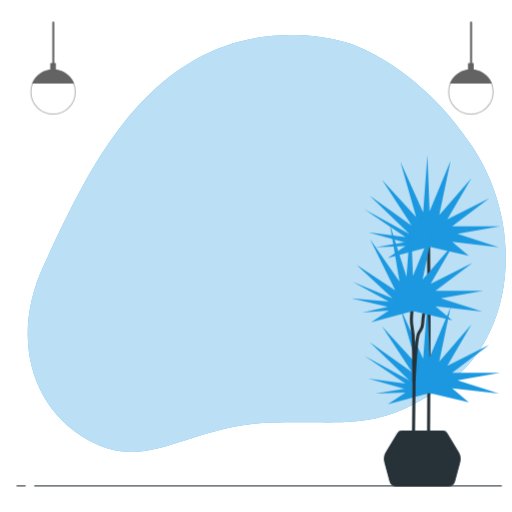
t = 0.00 s
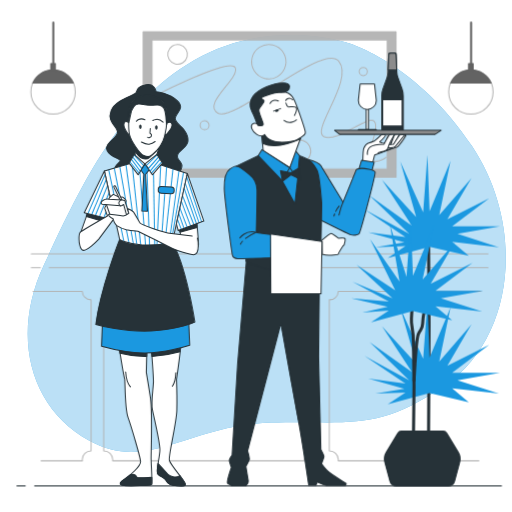
t = 1.00 s
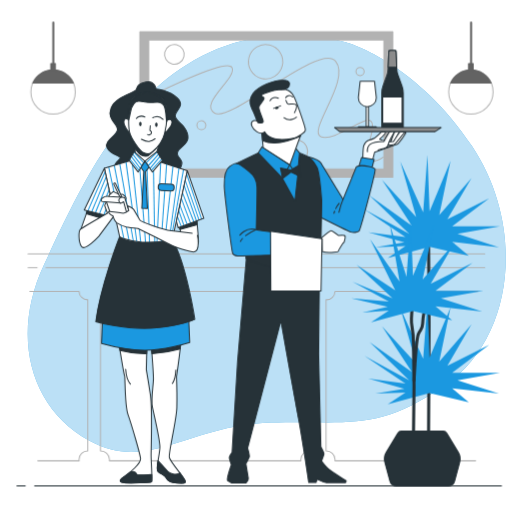
t = 1.20 s
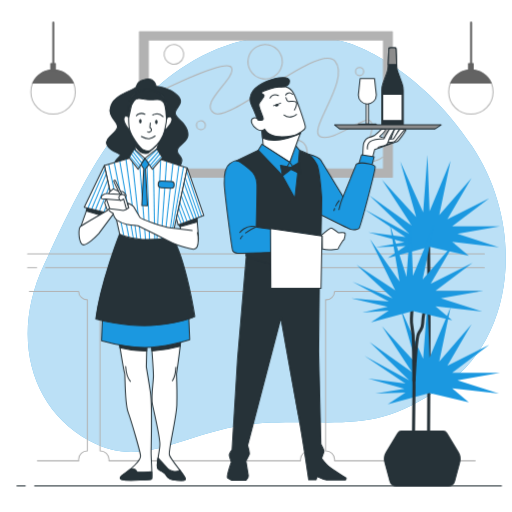
t = 1.40 s
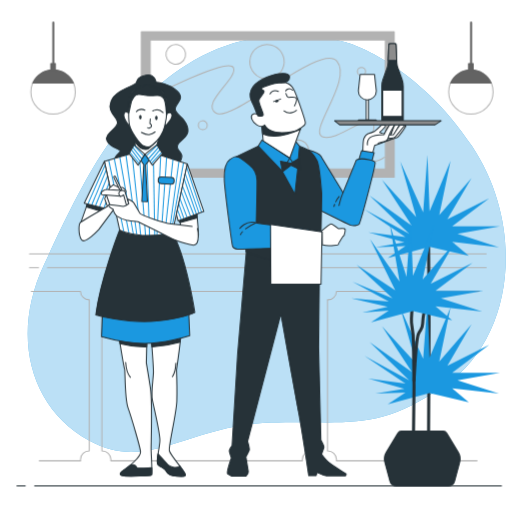
t = 1.80 s
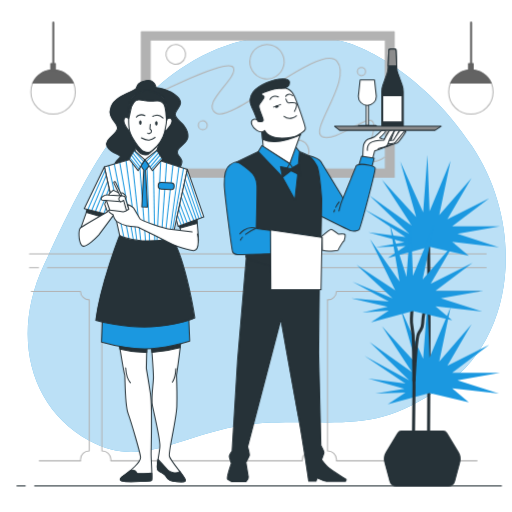
t = 2.20 s

The animated SVG that drew these frames (rendered in a browser with its animation timeline set to each time). Animation: 3 CSS @keyframes rules; one cycle of 2.60 s, repeats indefinitely.

<svg class="animated" id="freepik_stories-waiters" xmlns="http://www.w3.org/2000/svg" viewBox="0 0 500 500" version="1.1" xmlns:xlink="http://www.w3.org/1999/xlink" xmlns:svgjs="http://svgjs.com/svgjs"><style>svg#freepik_stories-waiters:not(.animated) .animable {opacity: 0;}svg#freepik_stories-waiters.animated #freepik--Picture--inject-37 {animation: 1.6s 1 forwards cubic-bezier(.36,-0.01,.5,1.38) slideRight;animation-delay: 0s;}svg#freepik_stories-waiters.animated #freepik--character-2--inject-37 {animation: 1s 1 forwards cubic-bezier(.36,-0.01,.5,1.38) fadeIn,1.5s Infinite  linear floating;animation-delay: 0s,1s;}svg#freepik_stories-waiters.animated #freepik--character-1--inject-37 {animation: 1s 1 forwards cubic-bezier(.36,-0.01,.5,1.38) fadeIn,1.5s Infinite  linear floating;animation-delay: 0s,1s;}            @keyframes slideRight {                0% {                    opacity: 0;                    transform: translateX(30px);                }                100% {                    opacity: 1;                    transform: translateX(0);                }            }                    @keyframes fadeIn {                0% {                    opacity: 0;                }                100% {                    opacity: 1;                }            }                    @keyframes floating {                0% {                    opacity: 1;                    transform: translateY(0px);                }                50% {                    transform: translateY(-10px);                }                100% {                    opacity: 1;                    transform: translateY(0px);                }            }        </style><g id="freepik--background-simple--inject-37" class="animable" style="transform-origin: 260.512px 237.808px;"><path d="M342.11,42.7s-77-27.37-152.56,16.21S75.85,189,43.1,258.32,29.2,398.12,86.89,430.26,183.81,415,264.74,412.71,367.43,422,434.59,376.26s79.29-153.69,26.32-233.58S342.11,42.7,342.11,42.7Z" style="fill: rgb(27, 152, 224); transform-origin: 260.512px 237.808px;" id="el6jvaybh3t3" class="animable"></path><g id="elpspr00x6pop"><path d="M342.11,42.7s-77-27.37-152.56,16.21S75.85,189,43.1,258.32,29.2,398.12,86.89,430.26,183.81,415,264.74,412.71,367.43,422,434.59,376.26s79.29-153.69,26.32-233.58S342.11,42.7,342.11,42.7Z" style="fill: rgb(255, 255, 255); opacity: 0.7; transform-origin: 260.512px 237.808px;" class="animable"></path></g></g><g id="freepik--Picture--inject-37" class="animable animator-active" style="transform-origin: 251.81px 240.5px;"><path d="M138,31V173H385V31ZM376.3,165H146.7V39H376.3Z" style="fill: rgb(178, 178, 178); stroke: rgb(178, 178, 178); stroke-linecap: round; stroke-linejoin: round; transform-origin: 261.5px 102px;" id="el6ugq72uvzjv" class="animable"></path><path d="M146.52,95s75.73-39.1,81.32-29.17-32.9,35.38-16.76,44.69S313.5,41,329,59.62s-27.93,68.28-14.28,73.87,42.83-21.73,49-14.9-9.93,34.14-3.1,37.86,14.89-3.1,14.89-3.1" style="fill: none; stroke: rgb(178, 178, 178); stroke-linecap: round; stroke-linejoin: round; transform-origin: 261.015px 107.161px;" id="elbcu3z4ol3v4" class="animable"></path><g id="elmqjnudda7c"><circle cx="260.74" cy="60.24" r="16.76" style="fill: none; stroke: rgb(178, 178, 178); stroke-linecap: round; stroke-linejoin: round; transform-origin: 260.74px 60.24px; transform: rotate(-76.62deg);" class="animable"></circle></g><g id="elwxkt0igablr"><circle cx="171.66" cy="53.1" r="9.62" style="fill: none; stroke: rgb(178, 178, 178); stroke-linecap: round; stroke-linejoin: round; transform-origin: 171.66px 53.1px; transform: rotate(-76.77deg);" class="animable"></circle></g><path d="M202.39,122.31A4.35,4.35,0,1,1,198,118,4.35,4.35,0,0,1,202.39,122.31Z" style="fill: none; stroke: rgb(178, 178, 178); stroke-linecap: round; stroke-linejoin: round; transform-origin: 198.04px 122.35px;" id="elfxu8n6vzxaf" class="animable"></path><path d="M357,69.86a4,4,0,1,1-4-4A4,4,0,0,1,357,69.86Z" style="fill: none; stroke: rgb(178, 178, 178); stroke-linecap: round; stroke-linejoin: round; transform-origin: 353px 69.86px;" id="ele2pmh33gpu9" class="animable"></path><g id="elnbsjhj6rwo9"><circle cx="290.53" cy="147.76" r="11.17" style="fill: none; stroke: rgb(178, 178, 178); stroke-linecap: round; stroke-linejoin: round; transform-origin: 290.53px 147.76px; transform: rotate(-26.08deg);" class="animable"></circle></g><line x1="28.81" y1="248" x2="474.81" y2="248" style="fill: none; stroke: rgb(178, 178, 178); stroke-linecap: round; stroke-linejoin: round; transform-origin: 251.81px 248px;" id="eloz9skuq145" class="animable"></line><line x1="46.31" y1="261.37" x2="474.81" y2="261.37" style="fill: none; stroke: rgb(178, 178, 178); stroke-linecap: round; stroke-linejoin: round; transform-origin: 260.56px 261.37px;" id="elvgoetry535" class="animable"></line><line x1="28.81" y1="261.37" x2="37.63" y2="261.37" style="fill: none; stroke: rgb(178, 178, 178); stroke-linecap: round; stroke-linejoin: round; transform-origin: 33.22px 261.37px;" id="elja09mplncqq" class="animable"></line><path d="M467.7,284.53H328.58a8.52,8.52,0,0,1-8.77,8.25V440.35a8.52,8.52,0,0,1,8.77,8.24,7.33,7.33,0,0,1-.14,1.41H465.9" style="fill: none; stroke: rgb(178, 178, 178); stroke-linecap: round; stroke-linejoin: round; transform-origin: 393.755px 367.265px;" id="el73dacxcd0uo" class="animable"></path><path d="M30.54,284.53H78.63a8.38,8.38,0,0,0,8.51,8.25V440.35a8.38,8.38,0,0,0-8.51,8.24,8.22,8.22,0,0,0,.13,1.41H38.34" style="fill: none; stroke: rgb(178, 178, 178); stroke-linecap: round; stroke-linejoin: round; transform-origin: 58.84px 367.265px;" id="elexjqwvv7zca" class="animable"></path><path d="M295.22,284.53H108.3a8.53,8.53,0,0,1-8.79,8.25V440.35a8.53,8.53,0,0,1,8.79,8.24,7.33,7.33,0,0,1-.14,1.41h187.2a8.22,8.22,0,0,1-.14-1.41,8.52,8.52,0,0,1,8.77-8.24V292.78A8.52,8.52,0,0,1,295.22,284.53Z" style="fill: none; stroke: rgb(178, 178, 178); stroke-linecap: round; stroke-linejoin: round; transform-origin: 201.75px 367.265px;" id="elgx5a8cx1fnu" class="animable"></path></g><g id="freepik--Lamps--inject-37" class="animable" style="transform-origin: 255.81px 66.705px;"><circle cx="459.81" cy="89.74" r="21.67" style="fill: rgb(255, 255, 255); stroke: rgb(178, 178, 178); stroke-linecap: round; stroke-linejoin: round; transform-origin: 459.81px 89.74px;" id="elcknawm9s2ki" class="animable"></circle><path d="M440,81h39.64A21.66,21.66,0,0,0,440,81Z" style="fill: rgb(99, 99, 99); stroke: rgb(99, 99, 99); stroke-linecap: round; stroke-linejoin: round; transform-origin: 459.82px 74.5381px;" id="elstxnyp5dnk" class="animable"></path><line x1="460.01" y1="64.02" x2="460.01" y2="22" style="fill: none; stroke: rgb(99, 99, 99); stroke-linecap: round; stroke-linejoin: round; stroke-width: 2px; transform-origin: 460.01px 43.01px;" id="elprth1o62c6" class="animable"></line><rect x="457.53" y="62" width="4.56" height="7.6" style="fill: rgb(99, 99, 99); stroke: rgb(99, 99, 99); stroke-linecap: round; stroke-linejoin: round; transform-origin: 459.81px 65.8px;" id="elox8tor6oi7a" class="animable"></rect><circle cx="51.81" cy="89.74" r="21.67" style="fill: rgb(255, 255, 255); stroke: rgb(178, 178, 178); stroke-linecap: round; stroke-linejoin: round; transform-origin: 51.81px 89.74px;" id="elrz6cd9kik1p" class="animable"></circle><path d="M32,81H71.63A21.66,21.66,0,0,0,32,81Z" style="fill: rgb(99, 99, 99); stroke: rgb(99, 99, 99); stroke-linecap: round; stroke-linejoin: round; transform-origin: 51.815px 74.5438px;" id="elgfva5jp4t3o" class="animable"></path><line x1="52.01" y1="64.02" x2="52.01" y2="22" style="fill: none; stroke: rgb(99, 99, 99); stroke-linecap: round; stroke-linejoin: round; stroke-width: 2px; transform-origin: 52.01px 43.01px;" id="eleggmc8i6zyi" class="animable"></line><rect x="49.53" y="62" width="4.56" height="7.6" style="fill: rgb(99, 99, 99); stroke: rgb(99, 99, 99); stroke-linecap: round; stroke-linejoin: round; transform-origin: 51.81px 65.8px;" id="elzys8t4rpur" class="animable"></rect></g><g id="freepik--Plants--inject-37" class="animable" style="transform-origin: 415.58px 312.835px;"><path d="M418.43,233s.52,65.56.52,82.87-.52,121-.52,121" style="fill: none; stroke: rgb(38, 50, 56); stroke-linecap: round; stroke-linejoin: round; stroke-width: 3px; transform-origin: 418.69px 334.935px;" id="el7itj77wwnp" class="animable"></path><polygon points="457.77 249.78 441.51 236.14 487.14 241.38 446.75 228.27 488.19 220.93 441.51 220.93 477.7 193.65 436.79 214.11 460.39 173.72 428.92 209.91 439.93 156.94 419.48 206.24 417.38 151.17 413.19 207.29 390.87 157.71 406.37 212.01 372.98 175.59 402.17 220.4 360.85 190.92 399.55 228.27 355.74 204.33 395.88 231.42 359.57 226.69 394.83 236.66 366.6 241.38 395.88 240.33 378.57 251.87 419.48 240.86 457.77 249.78" style="fill: rgb(27, 152, 224); transform-origin: 421.965px 201.52px;" id="elaq8zhwpyc4v" class="animable"></polygon><polygon points="457.77 392.77 441.51 379.14 487.14 384.38 446.75 371.27 488.19 363.93 441.51 363.93 477.7 336.65 436.79 357.11 460.39 316.72 428.92 352.91 439.93 299.94 419.48 349.24 417.38 294.17 413.19 350.29 390.87 300.71 406.37 355.01 372.98 318.6 402.17 363.4 360.85 333.92 399.55 371.27 355.74 347.33 395.88 374.42 359.57 369.69 394.83 379.66 366.6 384.38 395.88 383.33 378.57 394.87 419.48 383.86 457.77 392.77" style="fill: rgb(27, 152, 224); transform-origin: 421.965px 344.52px;" id="elfsju2okzzjf" class="animable"></polygon><path d="M402.69,299.08s-1.57,13.63-.52,18.88a95.73,95.73,0,0,1,1.57,18.36c0,6.81.53,35.79.53,40.51s-.53,44.83-.53,48.5v12.59" style="fill: none; stroke: rgb(38, 50, 56); stroke-linecap: round; stroke-linejoin: round; stroke-width: 3px; transform-origin: 403.039px 368.5px;" id="elfmy4cayevbi" class="animable"></path><path d="M404.27,371.59s2.1-40,4.19-45.24,3.68-3.67,4.2-10,.52-8.91,1.57-11a43.07,43.07,0,0,0,2.1-5.77l1.05-4.19" style="fill: none; stroke: rgb(38, 50, 56); stroke-linecap: round; stroke-linejoin: round; stroke-width: 3px; transform-origin: 410.825px 333.49px;" id="elgee5vncbed7" class="animable"></path><polygon points="441.51 312.71 425.25 299.08 470.88 304.32 430.49 291.21 471.93 283.87 425.25 283.87 461.44 256.59 420.53 277.05 444.13 236.66 412.66 272.85 423.68 219.88 403.22 269.18 401.12 214.11 396.93 270.23 380.67 219.35 390.11 274.95 361.26 233.51 385.91 283.34 348.07 258.62 383.29 291.21 344.24 275.23 379.62 294.36 342.97 291.19 378.57 299.6 353.82 305.24 379.62 303.27 362.31 314.81 403.22 303.8 441.51 312.71" style="fill: rgb(27, 152, 224); transform-origin: 407.45px 264.46px;" id="elyd859xw4gkb" class="animable"></polygon><path d="M388.33,423.05,377.1,441.77a12.35,12.35,0,0,0-1.34,9.55l5,18.59a6.19,6.19,0,0,0,6,4.59h51.14a6.19,6.19,0,0,0,6-4.59l5-18.59a12.3,12.3,0,0,0-1.34-9.55l-11.22-18.72a4.26,4.26,0,0,0-3.64-2.05H392A4.23,4.23,0,0,0,388.33,423.05Z" style="fill: rgb(38, 50, 56); stroke: rgb(38, 50, 56); stroke-linejoin: round; transform-origin: 412.332px 447.75px;" id="elgfndmdessdf" class="animable"></path></g><g id="freepik--character-2--inject-37" class="animable" style="transform-origin: 324.902px 263.205px;"><path d="M354.32,157.5s.24-11.06,1-12.79,2.7-4.42,4.18-4.91a55.29,55.29,0,0,0,6.64-2.46,79.5,79.5,0,0,0,6.15-5.66s3.93-1,4.18.25-5.66,6.64-5.66,6.64l2.46,1,13,.25,7.62-7.63s2.7-1.72,2.46,0-7.63,11.31-8.36,11.31-22.14,7.87-22.14,7.87l-2.46,9.59Z" style="fill: rgb(255, 255, 255); stroke: rgb(38, 50, 56); stroke-linecap: round; stroke-linejoin: round; transform-origin: 375.343px 146.131px;" id="el5i3pi4up28w" class="animable"></path><path d="M377.68,146.44s5.16-1.48,5.9-2.71,6.15-12,6.64-12.79-2.7-.24-3.93,0-4.68,10.82-4.68,10.82l-5.41,1.72Z" style="fill: rgb(255, 255, 255); stroke: rgb(38, 50, 56); stroke-linecap: round; stroke-linejoin: round; transform-origin: 383.235px 138.485px;" id="elf01ouhdr216" class="animable"></path><path d="M379.54,144.56s5.36-.33,6.34-1.37,8.61-10.44,9.25-11.05-2.59-.83-3.84-.85-6.9,9.55-6.9,9.55l-5.66.52Z" style="fill: rgb(255, 255, 255); stroke: rgb(38, 50, 56); stroke-linecap: round; stroke-linejoin: round; transform-origin: 386.972px 137.925px;" id="el7visq2lxwt" class="animable"></path><path d="M358.74,150.86s-.24-4.92,2.95-7.38,13.28-2.7,13.28-2.7,4.92-9.59,6.15-9.59,4.18-1.23,3.94,0-3.2,6.15-4.43,8.61-1.72,5.65-2.95,6.64-8.36,2.7-8.36,2.7" style="fill: rgb(255, 255, 255); stroke: rgb(38, 50, 56); stroke-linecap: round; stroke-linejoin: round; transform-origin: 371.905px 140.752px;" id="elhftc4q8v0pv" class="animable"></path><polygon points="350.38 165.62 353.09 156.52 365.38 158.49 362.43 169.8 350.38 165.62" style="fill: rgb(27, 152, 224); stroke: rgb(38, 50, 56); stroke-linecap: round; stroke-linejoin: round; transform-origin: 357.88px 163.16px;" id="eltfk8piq7sbs" class="animable"></polygon><path d="M301,155.78s10.82,2.95,12.79,6.64,18.44,30.25,19.43,32,1.72,3.2,1.72,3.2,12.05-29.27,12.54-31,4.67-2.21,5.9-2.21,12.54.74,13,3.69-14.27,59-15.74,60.25-5.41,1.72-7.87,1-34.68-17-34.68-17Z" style="fill: rgb(27, 152, 224); stroke: rgb(38, 50, 56); stroke-linecap: round; stroke-linejoin: round; transform-origin: 333.695px 192.735px;" id="eluznf9llmo5" class="animable"></path><path d="M334.89,197.59A75.72,75.72,0,0,0,331,210" style="fill: none; stroke: rgb(38, 50, 56); stroke-linecap: round; stroke-linejoin: round; transform-origin: 332.945px 203.795px;" id="elg28gpzoqi8t" class="animable"></path><path d="M326.79,208.93c-.24.65-.47,1.34-.67,2.06" style="fill: none; stroke: rgb(38, 50, 56); stroke-linecap: round; stroke-linejoin: round; transform-origin: 326.455px 209.96px;" id="elrxf1buxxskl" class="animable"></path><path d="M331.22,201.28a23,23,0,0,0-3.34,5.12" style="fill: none; stroke: rgb(38, 50, 56); stroke-linecap: round; stroke-linejoin: round; transform-origin: 329.55px 203.84px;" id="elot1ke2gqgw" class="animable"></path><path d="M240.85,252l-8.79,103.09-5.41,89.57s-3,3.72-2.7,5.41,2,6.42,2,6.42-5.07,14.54-3.71,15.55a35.93,35.93,0,0,0,4.05,2.37h13.86s2.7-2.71,2.37-4.74-2.37-14.19-2.37-14.19a62.45,62.45,0,0,0,3.38-6.76c.34-1.35-1.69-8.45-1.69-8.45l32.45-124.38s13.85,77.73,17.23,95.65,10,62.39,10,62.39h7.1l1-3s.34-.67,3.72,1.35a11.18,11.18,0,0,0,6.42,1.69h17.58s1.35-1.69.34-2-14.87-9.7-17.24-11.73-6.42-7.43-6.42-7.43,2.36-6.09,2.36-7.1-3-6.76-3-6.76l-2.21-90.56,1-94Z" style="fill: rgb(38, 50, 56); stroke: rgb(38, 50, 56); stroke-linecap: round; stroke-linejoin: round; transform-origin: 280.032px 363.205px;" id="eleilxbqz34ni" class="animable"></path><path d="M252.17,152l-21.35,10.24,10.34,66.46-1,26.38s17.72,9.7,37.76,9.07a98.3,98.3,0,0,0,35.24-7.81l1.05-57.6s-2.11-28.06-4.64-32.7-3.8-6.75-7.38-9.49-14.56-5.91-14.56-5.91S267.75,149,267.11,149,252.17,152,252.17,152Z" style="fill: rgb(38, 50, 56); stroke: rgb(38, 50, 56); stroke-linecap: round; stroke-linejoin: round; transform-origin: 272.515px 206.59px;" id="elpilttva8k3b" class="animable"></path><polygon points="275.45 176.27 288 198.96 290.95 172.17 282.09 159.3 275.55 174.07 275.45 176.27" style="fill: rgb(27, 152, 224); stroke: rgb(38, 50, 56); stroke-linecap: round; stroke-linejoin: round; transform-origin: 283.2px 179.13px;" id="eleyd230rc90t" class="animable"></polygon><polygon points="283 163.81 290.54 173.98 292.51 152.01 287.92 146.44 283 163.81" style="fill: rgb(27, 152, 224); stroke: rgb(38, 50, 56); stroke-linecap: round; stroke-linejoin: round; transform-origin: 287.755px 160.21px;" id="elb6p75fpczi4" class="animable"></polygon><polygon points="255.45 129.38 257.09 147.42 283 163.81 294.15 133.32 255.45 129.38" style="fill: rgb(255, 255, 255); stroke: rgb(38, 50, 56); stroke-linecap: round; stroke-linejoin: round; transform-origin: 274.8px 146.595px;" id="el7te44sgsoxe" class="animable"></polygon><path d="M256.43,140.08a28,28,0,0,0,12.13,2.27c9-.39,19.44-4.4,24.73-6.7l.86-2.33-38.7-3.94Z" style="fill: rgb(38, 50, 56); stroke: rgb(38, 50, 56); stroke-linecap: round; stroke-linejoin: round; transform-origin: 274.8px 135.875px;" id="elcfm3bc6ylqb" class="animable"></path><polygon points="283 163.81 275.45 176.27 252.17 152.01 255.78 146.11 283 163.81" style="fill: rgb(27, 152, 224); stroke: rgb(38, 50, 56); stroke-linecap: round; stroke-linejoin: round; transform-origin: 267.585px 161.19px;" id="elv3og087184c" class="animable"></polygon><path d="M312.51,236.2s9.59-8.12,10.82-8.12,7.38,4.67,7.38,4.67,6.14-.73,6.39.74-1,5.66-1,5.66l-1.48,1.47s-4.18,6.4-4.18,7.38-5.41.74-7.87,1.23-9.34-1.23-9.34-1.23Z" style="fill: rgb(255, 255, 255); stroke: rgb(38, 50, 56); stroke-linecap: round; stroke-linejoin: round; transform-origin: 324.822px 238.699px;" id="elsnsi9e1zh3" class="animable"></path><polygon points="303.16 235.46 314.48 235.71 314.72 247.51 305.38 247.76 303.16 235.46" style="fill: rgb(255, 255, 255); stroke: rgb(38, 50, 56); stroke-linecap: round; stroke-linejoin: round; transform-origin: 308.94px 241.61px;" id="elfdy7f5voegq" class="animable"></polygon><path d="M251,185.51a19.3,19.3,0,0,0-7.44-15.14c-3.94-3.07-8.84-6.76-10.52-7.46-2.95-1.23-4.42-.74-8.6,2.22s-5.66,9.09-5.41,19.18,7.37,63.2,8.11,65.41,3,2.71,4.92,2.95,69.76-2.07,71.07-2.21c4.68-.49,5.44-6.86,5.17-9.84-.49-5.41-5.17-7.13-12.3-7.87s-42-4.91-43.28-5.16a16.62,16.62,0,0,1-2.46-.74s.74-28.77.74-36.64C251,188.45,251,186.9,251,185.51Z" style="fill: rgb(27, 152, 224); stroke: rgb(38, 50, 56); stroke-linecap: round; stroke-linejoin: round; transform-origin: 263.676px 207.484px;" id="el4etk3jqhzfk" class="animable"></path><path d="M236.83,235.58a13.59,13.59,0,0,0-2,2.83" style="fill: none; stroke: rgb(38, 50, 56); stroke-linecap: round; stroke-linejoin: round; transform-origin: 235.83px 236.995px;" id="elkb8k8x9f09" class="animable"></path><path d="M250.29,226.85a50.75,50.75,0,0,0-10.43,6" style="fill: none; stroke: rgb(38, 50, 56); stroke-linecap: round; stroke-linejoin: round; transform-origin: 245.075px 229.85px;" id="eluylvaar2p1" class="animable"></path><path d="M234.3,232.26s5.66-7.62,14.51-5.65" style="fill: none; stroke: rgb(38, 50, 56); stroke-linecap: round; stroke-linejoin: round; transform-origin: 241.555px 229.272px;" id="el73uw1cbmv3t" class="animable"></path><rect x="357.59" y="104.86" width="2.28" height="21.47" style="fill: rgb(255, 255, 255); stroke: rgb(38, 50, 56); stroke-linecap: round; stroke-linejoin: round; transform-origin: 358.73px 115.595px;" id="eldufkvsur3zh" class="animable"></rect><rect x="350.11" y="126.33" width="17.24" height="0.98" style="fill: rgb(255, 255, 255); stroke: rgb(38, 50, 56); stroke-linecap: round; stroke-linejoin: round; transform-origin: 358.73px 126.82px;" id="elqzl9l6r8iwg" class="animable"></rect><path d="M358.73,106.82h0A8.79,8.79,0,0,1,350,98L351.7,82.1h14.06L367.51,98A8.79,8.79,0,0,1,358.73,106.82Z" style="fill: rgb(255, 255, 255); stroke: rgb(38, 50, 56); stroke-linecap: round; stroke-linejoin: round; transform-origin: 358.755px 94.46px;" id="elqu909tp7f" class="animable"></path><path d="M387.55,70.56,386.74,52h-6.91L379,70.56a17.61,17.61,0,0,1-1,5.23l-4,11a19.34,19.34,0,0,0-1.18,6.65v35.89h21V93.42a19.34,19.34,0,0,0-1.18-6.65l-4-11A17.61,17.61,0,0,1,387.55,70.56Z" style="fill: rgb(38, 50, 56); stroke: rgb(38, 50, 56); stroke-linecap: round; stroke-linejoin: round; transform-origin: 383.32px 90.665px;" id="elnvt9y1640tk" class="animable"></path><rect x="373.72" y="97.43" width="19" height="25.64" style="fill: rgb(255, 255, 255); stroke: rgb(38, 50, 56); stroke-linecap: round; stroke-linejoin: round; transform-origin: 383.22px 110.25px;" id="el5y3c6yihg64" class="animable"></rect><path d="M387.46,68.34a.86.86,0,0,1,0-.16l-.65-14.69A1.55,1.55,0,0,0,385.25,52h-3.93a1.57,1.57,0,0,0-1.56,1.49l-.64,14.69s0,.11,0,.16Z" style="fill: rgb(140, 140, 140); stroke: rgb(38, 50, 56); stroke-linecap: round; stroke-linejoin: round; transform-origin: 383.29px 60.17px;" id="elvaj9ym8ye67" class="animable"></path><polygon points="424.9 131.19 331.69 131.19 326.77 127.25 430.8 127.25 424.9 131.19" style="fill: rgb(140, 140, 140); stroke: rgb(38, 50, 56); stroke-linecap: round; stroke-linejoin: round; transform-origin: 378.785px 129.22px;" id="el2kmsl1nl4we" class="animable"></polygon><polygon points="264.17 228.38 264.5 286.85 313.51 286.85 314.48 235.71 264.17 228.38" style="fill: rgb(255, 255, 255); stroke: rgb(38, 50, 56); stroke-linecap: round; stroke-linejoin: round; transform-origin: 289.325px 257.615px;" id="el4q4jgothwx5" class="animable"></polygon><path d="M279,90a12.54,12.54,0,0,1,7.88,6.64c3,5.67,11.08,29.3,11.33,32.5s-3.2,4.19-7.14,6.65-16.74,4.43-23.88,2-8.62-6.4-8.62-6.4-2.71,3.2-7.88-.25-6.15-8.12-4.18-9.85,5.17-.24,5.17-.24-5.42-13.3-4.93-18,.74-9.35,8.62-12.55S279,90,279,90Z" style="fill: rgb(255, 255, 255); stroke: rgb(38, 50, 56); stroke-linecap: round; stroke-linejoin: round; transform-origin: 271.894px 113.917px;" id="el6q8ob8xc4vd" class="animable"></path><path d="M279.22,100.62s1,3.2,2.21,3.7,7.64-1.48,8.13,1.23-2,7.14-2,7.14" style="fill: none; stroke: rgb(38, 50, 56); stroke-linecap: round; stroke-linejoin: round; transform-origin: 284.422px 106.655px;" id="el3d1ccdghb7s" class="animable"></path><path d="M289.56,117.12s-6.16,5.41-12.31.49" style="fill: none; stroke: rgb(38, 50, 56); stroke-linecap: round; stroke-linejoin: round; transform-origin: 283.405px 118.398px;" id="elsr7az5crulp" class="animable"></path><line x1="267.16" y1="108.5" x2="274.05" y2="106.04" style="fill: none; stroke: rgb(38, 50, 56); stroke-linecap: round; stroke-linejoin: round; transform-origin: 270.605px 107.27px;" id="elihiz37or2d" class="animable"></line><path d="M271.83,98.65s-5.41-3-8.12,2.47" style="fill: none; stroke: rgb(38, 50, 56); stroke-linecap: round; stroke-linejoin: round; transform-origin: 267.77px 99.4745px;" id="elzam216hw7q" class="animable"></path><path d="M279,98.16s2.46-4.43,6.9-.74" style="fill: none; stroke: rgb(38, 50, 56); stroke-linecap: round; stroke-linejoin: round; transform-origin: 282.45px 97.056px;" id="el647n5leehf4" class="animable"></path><path d="M271.66,107.69c.12.35-.34.81-1,1s-1.32.12-1.43-.23.33-.81,1-1S271.54,107.34,271.66,107.69Z" style="fill: rgb(38, 50, 56); stroke: rgb(38, 50, 56); stroke-linecap: round; stroke-linejoin: round; transform-origin: 270.446px 108.075px;" id="el7fznwptej2r" class="animable"></path><path d="M249.68,117.12s1.47,5.17,2.46,5.41,5.17,1,4.92-1.47-4.67-11.08-4.18-14,6.15-7.14,4.92-8.86-3.2-1.48-2.46-2.71,12.55-5.17,17-5.17,6.4-.24,8.37-1.72,4.92-7.39-4.19-7.63-24.12,5.91-29.29,12.8-2.71,12.31-1.24,15S249.68,117.12,249.68,117.12Z" style="fill: rgb(38, 50, 56); stroke: rgb(38, 50, 56); stroke-linecap: round; stroke-linejoin: round; transform-origin: 263.442px 101.897px;" id="el77uh25q8new" class="animable"></path><polygon points="283.79 168.78 273.89 166.67 275.93 177.06 284.16 170.77 293.33 174.94 291.64 164.33 283.79 168.78" style="fill: rgb(38, 50, 56); stroke: rgb(38, 50, 56); stroke-linecap: round; stroke-linejoin: round; transform-origin: 283.61px 170.695px;" id="ela6ckyrsktpi" class="animable"></polygon></g><g id="freepik--character-1--inject-37" class="animable" style="transform-origin: 138.028px 278.474px;"><path d="M174.63,220.79l3.23,16.4s1.74,2.48,7.45,5,8.45.49,8.45-3.48-2-25.34-2-25.34Z" style="fill: rgb(255, 255, 255); stroke: rgb(38, 50, 56); stroke-linecap: round; stroke-linejoin: round; transform-origin: 184.195px 228.335px;" id="elrb1bvlf9r5i" class="animable"></path><polygon points="175.65 226.74 192.42 222.16 191.77 213.34 174.63 220.79 175.65 226.74" style="fill: rgb(38, 50, 56); stroke: rgb(38, 50, 56); stroke-linecap: round; stroke-linejoin: round; transform-origin: 183.525px 220.04px;" id="elsqzz54tx5kj" class="animable"></polygon><path d="M86,206.39,78,229l6,4.47s5,.5,8.2-1.74,11.18-20.61,11.18-20.61Z" style="fill: rgb(255, 255, 255); stroke: rgb(38, 50, 56); stroke-linecap: round; stroke-linejoin: round; transform-origin: 90.69px 219.954px;" id="elvum88775pwq" class="animable"></path><polygon points="84.19 211.28 100.96 216.28 103.34 211.11 85.71 205.61 84.19 211.28" style="fill: rgb(38, 50, 56); stroke: rgb(38, 50, 56); stroke-linecap: round; stroke-linejoin: round; transform-origin: 93.765px 210.945px;" id="elazhpz6m59y5" class="animable"></polygon><path d="M147.47,337.05s2.32,29.14,2.32,35.44-2.65,20.2-1,27.82,7.29,31.13,7.29,38.75-4.3,21.2-2,23.85,6.63,3.31,7.95,6,2,3.31,4.31,4.31,11.59,1.65,13.58,1,1-2.32-2.32-7-10.93-13.58-12.25-17.55,6.95-35.77,7.28-49-.33-30.14-.33-30.14,4.31-29.81,4.31-35.77Z" style="fill: rgb(255, 255, 255); stroke: rgb(38, 50, 56); stroke-linecap: round; stroke-linejoin: round; transform-origin: 164.206px 404.621px;" id="elzvjzd8uvk3p" class="animable"></path><path d="M148.31,348a129.31,129.31,0,0,0,27.57-4.61c.44-3.87.74-7.08.74-8.64l-29.15,2.32S147.85,341.85,148.31,348Z" style="fill: rgb(38, 50, 56); stroke: rgb(38, 50, 56); stroke-linecap: round; stroke-linejoin: round; transform-origin: 162.045px 341.375px;" id="elsi4c07o9pz" class="animable"></path><path d="M171.65,363.88s-.33,8.61-3.31,13.24" style="fill: none; stroke: rgb(38, 50, 56); stroke-linecap: round; stroke-linejoin: round; transform-origin: 169.995px 370.5px;" id="el4piee8j4uz9" class="animable"></path><path d="M179.93,474.17c2-.66,1-2.32-2.32-7-.57-.8-1.28-1.73-2.05-2.74-3.93,2.49-9.64.94-11.86-1.56-2-2.28-7.13-7.83-9.44-10.33-.81,4.79-1.35,9-.17,10.33,2.32,2.65,6.63,3.31,7.95,6s2,3.31,4.31,4.31S177.94,474.83,179.93,474.17Z" style="fill: rgb(38, 50, 56); stroke: rgb(38, 50, 56); stroke-linecap: round; stroke-linejoin: round; transform-origin: 167.181px 463.489px;" id="elfg5o20eyu0n" class="animable"></path><path d="M116,337.71s5,31.13,5.63,32.13,0,28.48,3.31,37.76,11.92,38.42,12.25,43S126.6,464.56,122,467.54s-6,5-3,6,13.58,0,17.88-.33,10.08,1.26,11.07-.06-.47-20.15-.47-25.78,1.32-45.71-.66-58.95-4-24.85-4-24.85l.67-27.15-29.15-1Z" style="fill: rgb(255, 255, 255); stroke: rgb(38, 50, 56); stroke-linecap: round; stroke-linejoin: round; transform-origin: 131.317px 404.697px;" id="el09nze139n6c3" class="animable"></path><path d="M116,337.71s.49,3.08,1.18,7.32a93.71,93.71,0,0,0,26,3.12l.29-11.76-29.15-1Z" style="fill: rgb(38, 50, 56); stroke: rgb(38, 50, 56); stroke-linecap: round; stroke-linejoin: round; transform-origin: 128.895px 341.78px;" id="elewmm0c4zzo7" class="animable"></path><path d="M122.63,363.21s.66,9.94,4.64,14.58" style="fill: none; stroke: rgb(38, 50, 56); stroke-linecap: round; stroke-linejoin: round; transform-origin: 124.95px 370.5px;" id="elfo5e8jpgcrf" class="animable"></path><path d="M147.94,473.12c.38-.51.37-3.43.22-7.17-5.16.74-14.27.27-14.27.27-2.32-4.64-6-2.65-6-2.65l-.68,0a55,55,0,0,1-5.28,4c-4.64,3-6,5-3,6s13.39.93,17.69.6S147,474.44,147.94,473.12Z" style="fill: rgb(38, 50, 56); stroke: rgb(38, 50, 56); stroke-linecap: round; stroke-linejoin: round; transform-origin: 132.796px 468.768px;" id="el0d5mfqdc1cdr" class="animable"></path><path d="M100.11,311.21l-1,26.83s22.53,6.29,41.74,6.63,44.38-7.62,44.38-7.62l-1.33-29.48-83.13-1.32Z" style="fill: rgb(27, 152, 224); stroke: rgb(38, 50, 56); stroke-linecap: round; stroke-linejoin: round; transform-origin: 142.17px 325.465px;" id="eluiwin0q14zd" class="animable"></path><path d="M116.75,233.71s-18.63,47.36-23.27,83.13c0,0,27.16,7.62,54,6.3s42.73-8.61,42.73-8.61-8.28-55-22-77.84Z" style="fill: rgb(38, 50, 56); stroke: rgb(38, 50, 56); stroke-linecap: round; stroke-linejoin: round; transform-origin: 141.845px 278.502px;" id="el779cy6kwmab" class="animable"></path><path d="M152.44,89.63s-1.33-8.61-9.94-6.95-8.28,4.64-9.6,7.62-20.21,6.62-24.51,17.88,6.29,14.91,6.29,20.87-13.25,10.6-10.27,17.55,13.91,8.28,12.92,10.6-8.94,6-3,11.26,32.79,10.6,47,7.95,17.89-13.91,15.24-17.55-4.64-5.3-2.65-9,12.25-7.28,8.94-17.22S170.65,121.1,171,115.47s10.26-9.27,2-17.22S152.44,89.63,152.44,89.63Z" style="fill: rgb(38, 50, 56); stroke: rgb(38, 50, 56); stroke-linecap: round; stroke-linejoin: round; transform-origin: 143.743px 129.79px;" id="el2wr349j0oyh" class="animable"></path><path d="M128.67,159.19l-26.82,7.7,14.9,66.82s7,4.47,22.11,5.47a109.07,109.07,0,0,0,29.31-2.49l14.66-67.32-25.59-8.19Z" style="fill: rgb(255, 255, 255); transform-origin: 142.34px 199.255px;" id="elqsckxqrtov" class="animable"></path><path d="M123.47,160.68l-1,.28,10.55,77.62,1,.14Z" style="fill: rgb(27, 152, 224); transform-origin: 128.245px 199.7px;" id="elu1zdgppo1w" class="animable"></path><path d="M129.34,159.24l-.67-.05-.32.09L136.84,239l1,.08Z" style="fill: rgb(27, 152, 224); transform-origin: 133.095px 199.135px;" id="elmeupla69or8" class="animable"></path><path d="M136.36,159.72l-1-.07,6.18,79.66,1,0Z" style="fill: rgb(27, 152, 224); transform-origin: 138.95px 199.48px;" id="eleghy285mdth" class="animable"></path><path d="M117.37,162.43l-1,.28L129.65,238l1,.19Z" style="fill: rgb(27, 152, 224); transform-origin: 123.51px 200.31px;" id="elviogm2pj1gr" class="animable"></path><path d="M111,164.26,125.33,237l1.07.27L112,164Z" style="fill: rgb(27, 152, 224); transform-origin: 118.7px 200.635px;" id="el8m1exu7g9zi" class="animable"></path><path d="M150.23,160.69l-1-.07,1.31,78.54,1-.06Z" style="fill: rgb(27, 152, 224); transform-origin: 150.385px 199.89px;" id="ellq3xoqkxwcd" class="animable"></path><path d="M120.32,235.4c.34.14.71.28,1.1.42l-14.88-70.28-1,.28Z" style="fill: rgb(27, 152, 224); transform-origin: 113.48px 200.68px;" id="elv2175o8it2j" class="animable"></path><path d="M174.22,166.61l-9.61,70.82,1-.19,9.54-70.32Z" style="fill: rgb(27, 152, 224); transform-origin: 169.88px 202.02px;" id="el6msij4zgvxf" class="animable"></path><path d="M179.62,168.35l-1-.31-12.24,69,1-.23Z" style="fill: rgb(27, 152, 224); transform-origin: 173px 202.54px;" id="el3bkmd0evnap" class="animable"></path><path d="M169.37,165.06l-1-.31-8,73.38,1-.15Z" style="fill: rgb(27, 152, 224); transform-origin: 164.87px 201.44px;" id="elbcqljo7gkga" class="animable"></path><path d="M157.35,161.21l-.11,0-.88-.07L152.68,239l1-.08Z" style="fill: rgb(27, 152, 224); transform-origin: 155.015px 200.07px;" id="eleg3dv1ruv0r" class="animable"></path><path d="M145.47,239.35l1,0-2.73-79.09-1-.07Z" style="fill: rgb(27, 152, 224); transform-origin: 144.605px 199.77px;" id="el2shiba2cypf" class="animable"></path><path d="M163.14,163.07l-1-.32-5.29,75.85,1-.12Z" style="fill: rgb(27, 152, 224); transform-origin: 159.995px 200.675px;" id="elcrxlc1nh2hq" class="animable"></path><g id="elhf3zi6vg2p9"><rect x="154.46" y="182.31" width="15.52" height="6.57" rx="2.85" style="fill: rgb(27, 152, 224); stroke: rgb(38, 50, 56); stroke-linecap: round; stroke-linejoin: round; transform-origin: 162.22px 185.595px; transform: rotate(3.05deg);" class="animable"></rect></g><path d="M128.67,159.19l-26.82,7.7,14.9,66.82s7,4.47,22.11,5.47a109.07,109.07,0,0,0,29.31-2.49l14.66-67.32-25.59-8.19Z" style="fill: none; stroke: rgb(38, 50, 56); stroke-linecap: round; stroke-linejoin: round; transform-origin: 142.34px 199.255px;" id="elcc1kd3cz6od" class="animable"></path><polygon points="131.46 140.57 132.03 154.68 142 162.4 151.94 154.61 155.93 141.51 142.75 145.46 131.46 140.57" style="fill: rgb(255, 255, 255); stroke: rgb(38, 50, 56); stroke-linecap: round; stroke-linejoin: round; transform-origin: 143.695px 151.485px;" id="ellib7knz6s6" class="animable"></polygon><path d="M155.93,141.51l-13.18,4-11.29-4.89.29,7.19c2.37,3.2,4.79,5.76,6.41,6.46,4,1.69,6.21.94,7.53-.38,1-1,6.05-4.1,9.81-10.93Z" style="fill: rgb(38, 50, 56); stroke: rgb(38, 50, 56); stroke-linecap: round; stroke-linejoin: round; transform-origin: 143.695px 147.934px;" id="elrz0akvo52lq" class="animable"></path><polygon points="137.49 165.98 140.31 170.12 138.43 206.06 143.88 206.25 142 170.31 146.52 164.66 141.55 159.95 137.49 165.98" style="fill: rgb(27, 152, 224); stroke: rgb(38, 50, 56); stroke-linecap: round; stroke-linejoin: round; transform-origin: 142.005px 183.1px;" id="elv5ddfykus8m" class="animable"></polygon><polygon points="130.95 150.73 141.31 159.95 134.91 170.68 126.06 159.2 130.95 150.73" style="fill: rgb(255, 255, 255); transform-origin: 133.685px 160.705px;" id="elcpxvmwpj47k" class="animable"></polygon><polygon points="126.48 158.47 135.61 169.51 136.15 168.6 127.01 157.56 126.48 158.47" style="fill: rgb(27, 152, 224); transform-origin: 131.315px 163.535px;" id="elr4lhdhnvhlc" class="animable"></polygon><polygon points="128.5 154.98 127.96 155.92 136.69 167.69 137.24 166.76 128.5 154.98" style="fill: rgb(27, 152, 224); transform-origin: 132.6px 161.335px;" id="el5jkh2aixjdr" class="animable"></polygon><polygon points="131.22 150.97 130.95 150.73 130.45 151.6 139.72 161.92 138.32 163.62 129.78 152.76 129.25 153.69 138.23 165.11 140.5 161.3 131.22 150.97" style="fill: rgb(27, 152, 224); transform-origin: 134.875px 157.92px;" id="ele2dw3ndjpkr" class="animable"></polygon><polygon points="130.95 150.73 141.31 159.95 134.91 170.68 126.06 159.2 130.95 150.73" style="fill: none; stroke: rgb(38, 50, 56); stroke-linecap: round; stroke-linejoin: round; transform-origin: 133.685px 160.705px;" id="elo6vkkm67ik" class="animable"></polygon><polygon points="153.11 150.73 141.55 159.95 148.7 170.68 158.58 159.2 153.11 150.73" style="fill: rgb(255, 255, 255); transform-origin: 150.065px 160.705px;" id="elr8sqo29egpo" class="animable"></polygon><polygon points="158.11 158.47 147.92 169.51 147.31 168.6 157.52 157.56 158.11 158.47" style="fill: rgb(27, 152, 224); transform-origin: 152.71px 163.535px;" id="el84cs7jdf97i" class="animable"></polygon><polygon points="155.86 154.98 156.46 155.92 146.7 167.69 146.09 166.76 155.86 154.98" style="fill: rgb(27, 152, 224); transform-origin: 151.275px 161.335px;" id="el1fkw6oputqp" class="animable"></polygon><polygon points="152.82 150.97 153.11 150.73 153.68 151.6 143.32 161.92 144.88 163.62 154.42 152.76 155.02 153.69 144.98 165.11 142.44 161.3 152.82 150.97" style="fill: rgb(27, 152, 224); transform-origin: 148.73px 157.92px;" id="elr2sggvjj6nl" class="animable"></polygon><polygon points="153.11 150.73 141.55 159.95 148.7 170.68 158.58 159.2 153.11 150.73" style="fill: none; stroke: rgb(38, 50, 56); stroke-linecap: round; stroke-linejoin: round; transform-origin: 150.065px 160.705px;" id="el9w29rzt0hoc" class="animable"></polygon><path d="M125.61,119.8s-3.18-2.76-4.5.44,3.77,11.48,5.27,11.11.57-11.11.57-11.11Z" style="fill: rgb(255, 255, 255); stroke: rgb(38, 50, 56); stroke-linecap: round; stroke-linejoin: round; transform-origin: 124.064px 125.028px;" id="elbpetk1ab99" class="animable"></path><path d="M163.38,120.17s3.51-2.33,4.41,1-5.21,10.9-6.65,10.33.86-11.08.86-11.08Z" style="fill: rgb(255, 255, 255); stroke: rgb(38, 50, 56); stroke-linecap: round; stroke-linejoin: round; transform-origin: 164.273px 125.454px;" id="elh96bc1o1le8" class="animable"></path><path d="M136.92,94.27S128.08,97.1,126.76,105c-1.2,7.17-1.7,20.33-.38,26.35s10,18.82,13.93,20.51,6.21.94,7.53-.38,9.59-6.21,12.79-18.44,2.83-21.26.76-30.49C160.11,96.86,146.52,89.94,136.92,94.27Z" style="fill: rgb(255, 255, 255); stroke: rgb(38, 50, 56); stroke-linecap: round; stroke-linejoin: round; transform-origin: 144.293px 122.875px;" id="eldqgpntav11i" class="animable"></path><path d="M161.39,102.55c-1.28-5.69-14.87-12.61-24.47-8.28,0,0-8.84,2.83-10.16,10.73a104.83,104.83,0,0,0-1.15,14.8c.44-1.52,1.07-4,1.71-7.27,1.13-5.84,3.58-10.54,7.72-10.92s5.83,1.51,12.61,1.13,9-.94,11.85,2.26,2.45,13.74,3.2,16.75A58.54,58.54,0,0,0,161.39,102.55Z" style="fill: rgb(38, 50, 56); stroke: rgb(38, 50, 56); stroke-linecap: round; stroke-linejoin: round; transform-origin: 144.293px 107.331px;" id="el2ntshc5bao" class="animable"></path><path d="M146.71,125.51l-.38,4.33s2.07,1.32,1.51,2.83-2.83,2.25-3.77,1.31" style="fill: none; stroke: rgb(38, 50, 56); stroke-linecap: round; stroke-linejoin: round; transform-origin: 146.003px 129.954px;" id="elmrmy92n1pza" class="animable"></path><path d="M138.05,138.69s4.52,2.44,7.53,2.07a13.7,13.7,0,0,0,5.83-2.64" style="fill: none; stroke: rgb(38, 50, 56); stroke-linecap: round; stroke-linejoin: round; transform-origin: 144.73px 139.459px;" id="el4k1ip7mlk9i" class="animable"></path><path d="M138.24,123.73c0,1.19-.55,2.16-1.23,2.16s-1.22-1-1.22-2.16.55-2.17,1.22-2.17S138.24,122.53,138.24,123.73Z" style="fill: rgb(38, 50, 56); transform-origin: 137.015px 123.725px;" id="elelfxmu2gxz7" class="animable"></path><path d="M153.86,124.38c0,1.2-.55,2.17-1.22,2.17s-1.23-1-1.23-2.17.55-2.16,1.23-2.16S153.86,123.19,153.86,124.38Z" style="fill: rgb(38, 50, 56); transform-origin: 152.635px 124.385px;" id="eld5a00vt6w1k" class="animable"></path><path d="M133.16,118.36s3-4,8.28-1.5" style="fill: none; stroke: rgb(38, 50, 56); stroke-linecap: round; stroke-linejoin: round; transform-origin: 137.3px 117.199px;" id="el5fwzzyi2nfi" class="animable"></path><path d="M149.15,117.61s5.08-3.39,10,1.69" style="fill: none; stroke: rgb(38, 50, 56); stroke-linecap: round; stroke-linejoin: round; transform-origin: 154.15px 117.901px;" id="elqvgy4sqri8" class="animable"></path><polygon points="101.85 166.89 82.22 207.63 106.57 213.84 109.55 202.41 101.85 166.89" style="fill: rgb(255, 255, 255); transform-origin: 95.885px 190.365px;" id="eldni9n7k1lmk" class="animable"></polygon><polygon points="102.38 169.37 85.24 208.4 86.22 208.65 102.74 171.03 102.38 169.37" style="fill: rgb(27, 152, 224); transform-origin: 93.99px 189.01px;" id="el5gm9li2xlzx" class="animable"></polygon><path d="M103.8,175.93l-.37-1.73c-4.76,11.81-11,27-14.47,35.15l1,.24C93.85,200.52,100.56,184,103.8,175.93Z" style="fill: rgb(27, 152, 224); transform-origin: 96.38px 191.895px;" id="elukbh3a0456" class="animable"></path><polygon points="105.15 182.11 104.77 180.4 92.58 210.27 93.55 210.52 105.15 182.11" style="fill: rgb(27, 152, 224); transform-origin: 98.865px 195.46px;" id="el1jws47sdkwg" class="animable"></polygon><polygon points="108.52 206.33 109.55 202.41 109.49 202.13 104.03 213.19 105.02 213.44 108.52 206.33" style="fill: rgb(27, 152, 224); transform-origin: 106.79px 207.785px;" id="elp1ziqgftlx" class="animable"></polygon><polygon points="108.29 196.6 107.91 194.88 100.8 212.37 101.77 212.61 108.29 196.6" style="fill: rgb(27, 152, 224); transform-origin: 104.545px 203.745px;" id="el1s6dr222q5w" class="animable"></polygon><polygon points="106.61 188.85 106.23 187.12 96.51 211.27 97.48 211.52 106.61 188.85" style="fill: rgb(27, 152, 224); transform-origin: 101.56px 199.32px;" id="elocvm68g3gbn" class="animable"></polygon><polygon points="101.85 166.89 82.22 207.63 106.57 213.84 109.55 202.41 101.85 166.89" style="fill: none; stroke: rgb(38, 50, 56); stroke-linecap: round; stroke-linejoin: round; transform-origin: 95.885px 190.365px;" id="el9x9asmi4jc" class="animable"></polygon><polygon points="182.83 169.37 198.97 215.82 173.88 225.02 172.15 218.56 182.83 169.37" style="fill: rgb(255, 255, 255); transform-origin: 185.56px 197.195px;" id="el5st3kmpca1" class="animable"></polygon><polygon points="177.15 195.53 176.76 197.32 185.5 220.76 186.43 220.42 177.15 195.53" style="fill: rgb(27, 152, 224); transform-origin: 181.595px 208.145px;" id="ele4yak4onb7t" class="animable"></polygon><polygon points="175.74 202.01 175.35 203.8 182.18 221.98 183.12 221.63 175.74 202.01" style="fill: rgb(27, 152, 224); transform-origin: 179.235px 211.995px;" id="elhzhuaveuv6" class="animable"></polygon><polygon points="174.59 207.32 174.19 209.16 179.14 223.09 180.08 222.75 174.59 207.32" style="fill: rgb(27, 152, 224); transform-origin: 177.135px 215.205px;" id="el0u05ok01kg6" class="animable"></polygon><polygon points="177.4 223.73 173.33 213.12 172.94 214.89 176.47 224.07 177.4 223.73" style="fill: rgb(27, 152, 224); transform-origin: 175.17px 218.595px;" id="el7jtddsqbbeu" class="animable"></polygon><polygon points="180.99 177.84 180.59 179.7 193.84 217.71 194.78 217.36 180.99 177.84" style="fill: rgb(27, 152, 224); transform-origin: 187.685px 197.775px;" id="elt5tecgeymq" class="animable"></polygon><polygon points="182.34 171.63 181.92 173.54 196.28 216.81 197.22 216.47 182.34 171.63" style="fill: rgb(27, 152, 224); transform-origin: 189.57px 194.22px;" id="elchygubgjeuv" class="animable"></polygon><polygon points="179.91 182.79 179.51 184.65 191.3 218.64 192.23 218.29 179.91 182.79" style="fill: rgb(27, 152, 224); transform-origin: 185.87px 200.715px;" id="el79o47v7ep2g" class="animable"></polygon><polygon points="178.32 190.1 177.94 191.86 188.78 219.56 189.72 219.22 178.32 190.1" style="fill: rgb(27, 152, 224); transform-origin: 183.83px 204.83px;" id="elk848w0g3ufe" class="animable"></polygon><polygon points="182.83 169.37 198.97 215.82 173.88 225.02 172.15 218.56 182.83 169.37" style="fill: none; stroke: rgb(38, 50, 56); stroke-linecap: round; stroke-linejoin: round; transform-origin: 185.56px 197.195px;" id="elx5py5wndnmh" class="animable"></polygon><path d="M110.54,189.74,106.81,193l-4.72,10.19,2.74,7.7s-25.09,14.41-26.58,15.9-2,11.67,1.24,16.64,16.89-9.94,16.89-9.94l22.36-30.05s5.46-6.46,4-8.2-2.73-3-3.48-3-2.48.25-2.48.25Z" style="fill: rgb(255, 255, 255); stroke: rgb(38, 50, 56); stroke-linecap: round; stroke-linejoin: round; transform-origin: 100.037px 217.092px;" id="elpq6zlxc74xg" class="animable"></path><path d="M111.05,182.66l5.7,11.8,2.24.75-6.33-13.29a.89.89,0,0,0-1.3-.37h0A.9.9,0,0,0,111.05,182.66Z" style="fill: rgb(255, 255, 255); stroke: rgb(38, 50, 56); stroke-linecap: round; stroke-linejoin: round; transform-origin: 114.98px 188.306px;" id="elmghc4ros3b" class="animable"></path><polygon points="103.34 198.44 107.81 211.11 121.47 213.59 125.69 211.11 120.97 196.7 103.34 198.44" style="fill: rgb(255, 255, 255); stroke: rgb(38, 50, 56); stroke-linecap: round; stroke-linejoin: round; transform-origin: 114.515px 205.145px;" id="eljmu6bz8eh6g" class="animable"></polygon><path d="M117.5,200.92l-17.89-1.49s-2.48-1.74.75-3.73a8.13,8.13,0,0,1,6-1.24l12.67.75Z" style="fill: rgb(255, 255, 255); stroke: rgb(38, 50, 56); stroke-linecap: round; stroke-linejoin: round; transform-origin: 108.865px 197.622px;" id="el8b6ajrqzkzj" class="animable"></path><path d="M125.69,208.37l-4-12.67s-4-1.24-5.22,1a3,3,0,0,0,1,4.22c.74.5,3.22-1.24,3.22-1.24l2.74,10.18Z" style="fill: rgb(255, 255, 255); stroke: rgb(38, 50, 56); stroke-linecap: round; stroke-linejoin: round; transform-origin: 120.839px 202.609px;" id="el4v2ofb8ut3" class="animable"></path><path d="M192.76,232.47a28.48,28.48,0,0,1,.75,7.45c0,5-1.24,8.7-4.47,8.7s-16.89-4-23.1-7.21-31.3-15.65-31.3-15.65-8.95-1-11.43-1.49a29.42,29.42,0,0,1-9.19-4c-2.49-1.74-3.73-6.71-3.73-6.71s-4.47-2.73-4.47-4,12.17,1.24,14.41,1.24,5.46-2.49,5.46-2.49l-1.24-4.72s4.47,1.74,5.71,3.23,5.72,9.94,6.46,10.93S157.24,227,167.43,228s20.12,2.48,20.12,2.48" style="fill: rgb(255, 255, 255); stroke: rgb(38, 50, 56); stroke-linecap: round; stroke-linejoin: round; transform-origin: 149.672px 226.105px;" id="elgwtw0r2wj1i" class="animable"></path></g><g id="freepik--Floor--inject-37" class="animable" style="transform-origin: 253.11px 474.5px;"><line x1="24.61" y1="474.5" x2="16.54" y2="474.5" style="fill: rgb(255, 255, 255); stroke: rgb(38, 50, 56); stroke-linecap: round; stroke-linejoin: round; transform-origin: 20.575px 474.5px;" id="eljsm0etg5pbr" class="animable"></line><line x1="489.68" y1="474.5" x2="33.83" y2="474.5" style="fill: rgb(255, 255, 255); stroke: rgb(38, 50, 56); stroke-linecap: round; stroke-linejoin: round; transform-origin: 261.755px 474.5px;" id="elze4o1k7dixf" class="animable"></line></g><defs>     <filter id="active" height="200%">         <feMorphology in="SourceAlpha" result="DILATED" operator="dilate" radius="2"></feMorphology>                <feFlood flood-color="#32DFEC" flood-opacity="1" result="PINK"></feFlood>        <feComposite in="PINK" in2="DILATED" operator="in" result="OUTLINE"></feComposite>        <feMerge>            <feMergeNode in="OUTLINE"></feMergeNode>            <feMergeNode in="SourceGraphic"></feMergeNode>        </feMerge>    </filter>    <filter id="hover" height="200%">        <feMorphology in="SourceAlpha" result="DILATED" operator="dilate" radius="2"></feMorphology>                <feFlood flood-color="#ff0000" flood-opacity="0.5" result="PINK"></feFlood>        <feComposite in="PINK" in2="DILATED" operator="in" result="OUTLINE"></feComposite>        <feMerge>            <feMergeNode in="OUTLINE"></feMergeNode>            <feMergeNode in="SourceGraphic"></feMergeNode>        </feMerge>            <feColorMatrix type="matrix" values="0   0   0   0   0                0   1   0   0   0                0   0   0   0   0                0   0   0   1   0 "></feColorMatrix>    </filter></defs></svg>